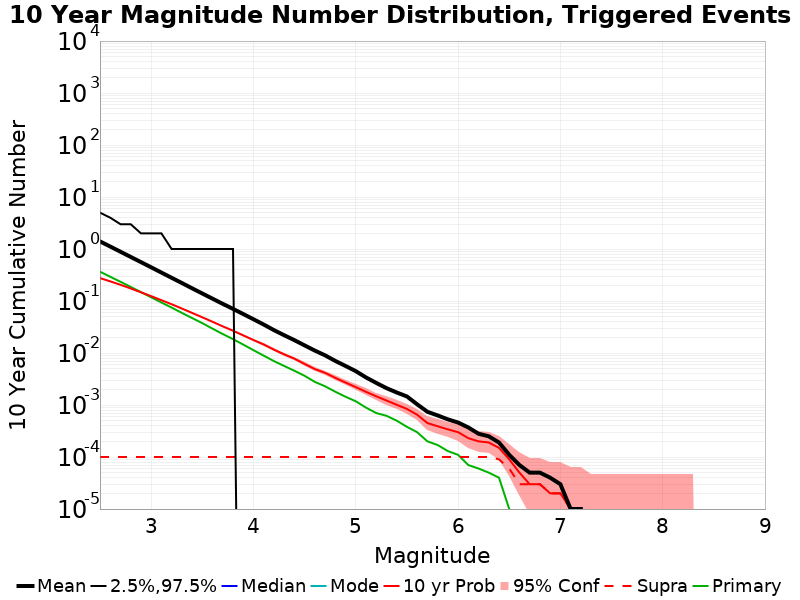

Data behind this chart, as committed beside it:
Mag, Mean, 2.5 %ile, 97.5 %ile, Median, Mode, 10 yr Probability, 10 yr Supra-Seis Prob, Primary Aftershocks Mean
2.5, 1.399, 0.0, 5.0, 0.0, 0.0, 0.2754, 1.0E-4, 0.366
2.6, 1.115, 0.0, 4.0, 0.0, 0.0, 0.2387, 1.0E-4, 0.2929
2.7, 0.8869, 0.0, 3.0, 0.0, 0.0, 0.2049, 1.0E-4, 0.2341
2.8, 0.7039, 0.0, 3.0, 0.0, 0.0, 0.1741, 1.0E-4, 0.1865
2.9, 0.5596, 0.0, 2.0, 0.0, 0.0, 0.1471, 1.0E-4, 0.1482
3.0, 0.4446, 0.0, 2.0, 0.0, 0.0, 0.124, 1.0E-4, 0.1177
3.1, 0.3522, 0.0, 2.0, 0.0, 0.0, 0.1038, 1.0E-4, 0.09361
3.2, 0.2794, 0.0, 1.0, 0.0, 0.0, 0.08674, 1.0E-4, 0.07469
3.3, 0.222, 0.0, 1.0, 0.0, 0.0, 0.07159, 1.0E-4, 0.05906
3.4, 0.1755, 0.0, 1.0, 0.0, 0.0, 0.05896, 1.0E-4, 0.04703
3.5, 0.1394, 0.0, 1.0, 0.0, 0.0, 0.04858, 1.0E-4, 0.03749
3.6, 0.1108, 0.0, 1.0, 0.0, 0.0, 0.0398, 1.0E-4, 0.02937
3.7, 0.08808, 0.0, 1.0, 0.0, 0.0, 0.0325, 1.0E-4, 0.02315
3.8, 0.07059, 0.0, 1.0, 0.0, 0.0, 0.02687, 1.0E-4, 0.01849
3.9, 0.05614, 0.0, 0.0, 0.0, 0.0, 0.02179, 1.0E-4, 0.01451
4.0, 0.04457, 0.0, 0.0, 0.0, 0.0, 0.01776, 1.0E-4, 0.01133
4.1, 0.03526, 0.0, 0.0, 0.0, 0.0, 0.01456, 1.0E-4, 0.0089
4.2, 0.02753, 0.0, 0.0, 0.0, 0.0, 0.01159, 1.0E-4, 0.00699
4.3, 0.02198, 0.0, 0.0, 0.0, 0.0, 0.00943, 1.0E-4, 0.00563
4.4, 0.01765, 0.0, 0.0, 0.0, 0.0, 0.00778, 1.0E-4, 0.00455
4.5, 0.014, 0.0, 0.0, 0.0, 0.0, 0.00615, 1.0E-4, 0.00364
4.6, 0.01112, 0.0, 0.0, 0.0, 0.0, 0.0049, 1.0E-4, 0.00278
4.7, 0.00901, 0.0, 0.0, 0.0, 0.0, 0.00416, 1.0E-4, 0.00229
4.8, 0.00704, 0.0, 0.0, 0.0, 0.0, 0.00332, 1.0E-4, 0.0018
4.9, 0.00563, 0.0, 0.0, 0.0, 0.0, 0.0027, 1.0E-4, 0.00144
5.0, 0.00448, 0.0, 0.0, 0.0, 0.0, 0.00221, 1.0E-4, 0.00118
5.1, 0.00339, 0.0, 0.0, 0.0, 0.0, 0.00179, 1.0E-4, 8.9E-4
5.2, 0.00266, 0.0, 0.0, 0.0, 0.0, 0.00147, 1.0E-4, 7.0E-4
5.3, 0.00211, 0.0, 0.0, 0.0, 0.0, 0.00122, 1.0E-4, 6.2E-4
5.4, 0.00174, 0.0, 0.0, 0.0, 0.0, 0.00101, 1.0E-4, 5.0E-4
5.5, 0.00146, 0.0, 0.0, 0.0, 0.0, 8.4E-4, 1.0E-4, 3.8E-4
5.6, 0.00103, 0.0, 0.0, 0.0, 0.0, 6.5E-4, 1.0E-4, 3.0E-4
5.7, 7.4E-4, 0.0, 0.0, 0.0, 0.0, 4.5E-4, 1.0E-4, 2.0E-4
5.8, 6.3E-4, 0.0, 0.0, 0.0, 0.0, 3.9E-4, 1.0E-4, 1.7E-4
5.9, 5.3E-4, 0.0, 0.0, 0.0, 0.0, 3.4E-4, 1.0E-4, 1.3E-4
6.0, 4.6E-4, 0.0, 0.0, 0.0, 0.0, 3.0E-4, 1.0E-4, 1.1E-4
6.1, 3.7E-4, 0.0, 0.0, 0.0, 0.0, 2.3E-4, 1.0E-4, 7.0E-5
6.2, 2.8E-4, 0.0, 0.0, 0.0, 0.0, 2.0E-4, 1.0E-4, 6.0E-5
6.3, 2.5E-4, 0.0, 0.0, 0.0, 0.0, 1.9E-4, 1.0E-4, 5.0E-5
6.4, 1.9E-4, 0.0, 0.0, 0.0, 0.0, 1.5E-4, 9.0E-5, 4.0E-5
6.5, 1.1E-4, 0.0, 0.0, 0.0, 0.0, 9.0E-5, 6.0E-5, 1.0E-5
6.6, 7.0E-5, 0.0, 0.0, 0.0, 0.0, 5.0E-5, 3.0E-5, 0.0
6.7, 5.0E-5, 0.0, 0.0, 0.0, 0.0, 3.0E-5, 3.0E-5, 0.0
6.8, 5.0E-5, 0.0, 0.0, 0.0, 0.0, 3.0E-5, 3.0E-5, 0.0
6.9, 4.0E-5, 0.0, 0.0, 0.0, 0.0, 2.0E-5, 2.0E-5, 0.0
7.0, 3.0E-5, 0.0, 0.0, 0.0, 0.0, 2.0E-5, 2.0E-5, 0.0
7.1, 1.0E-5, 0.0, 0.0, 0.0, 0.0, 1.0E-5, 1.0E-5, 0.0
7.2, 1.0E-5, 0.0, 0.0, 0.0, 0.0, 1.0E-5, 1.0E-5, 0.0
7.3, 0.0, 0.0, 0.0, 0.0, 0.0, 0.0, 0.0, 0.0
7.4, 0.0, 0.0, 0.0, 0.0, 0.0, 0.0, 0.0, 0.0
7.5, 0.0, 0.0, 0.0, 0.0, 0.0, 0.0, 0.0, 0.0
7.6, 0.0, 0.0, 0.0, 0.0, 0.0, 0.0, 0.0, 0.0
7.7, 0.0, 0.0, 0.0, 0.0, 0.0, 0.0, 0.0, 0.0
7.8, 0.0, 0.0, 0.0, 0.0, 0.0, 0.0, 0.0, 0.0
7.9, 0.0, 0.0, 0.0, 0.0, 0.0, 0.0, 0.0, 0.0
8.0, 0.0, 0.0, 0.0, 0.0, 0.0, 0.0, 0.0, 0.0
8.1, 0.0, 0.0, 0.0, 0.0, 0.0, 0.0, 0.0, 0.0
8.2, 0.0, 0.0, 0.0, 0.0, 0.0, 0.0, 0.0, 0.0
8.3, 0.0, 0.0, 0.0, 0.0, 0.0, 0.0, 0.0, 0.0
8.4, 0.0, 0.0, 0.0, 0.0, 0.0, 0.0, 0.0, 0.0
... 6 more rows
